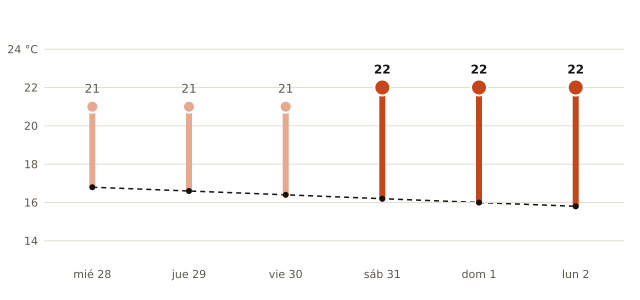

The data file committed next to this chart (first rows):
fecha, máxima_prevista_C, máxima_normal_1991_2020_C
2026-10-28, 21, 16.8
2026-10-29, 21, 16.6
2026-10-30, 21, 16.4
2026-10-31, 22, 16.2
2026-11-01, 22, 16.0
2026-11-02, 22, 15.8
